The GitHub repository marcoacc90/cnn-staircase-mobilenet contains a labelled image folder "Dataset" with 2 categories: non obstructed, obs. Examples follow, each with its label.

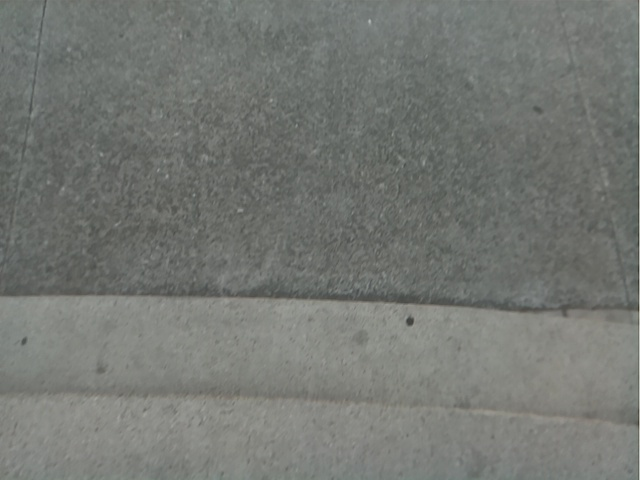
Label: obs

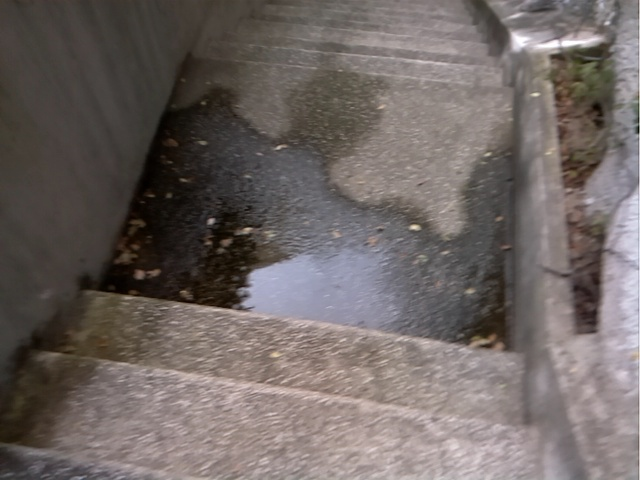
Label: obs

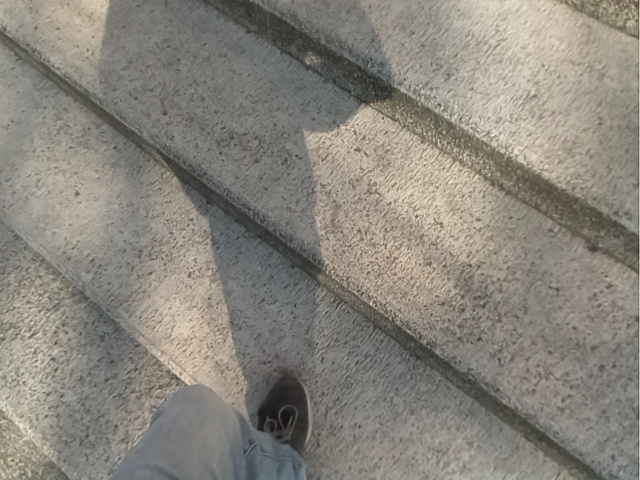
Label: obs

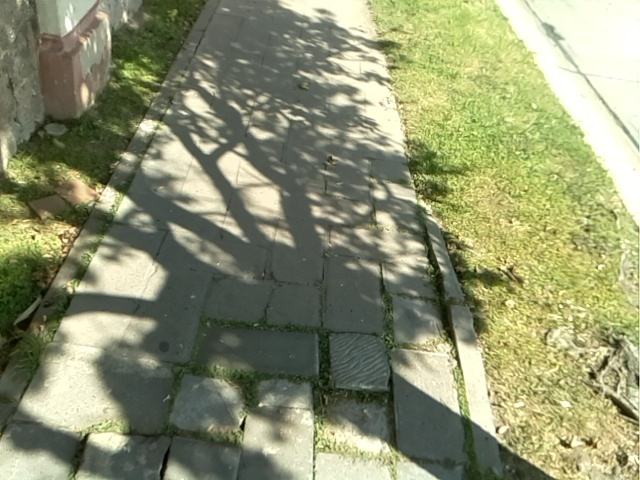
Label: non obstructed

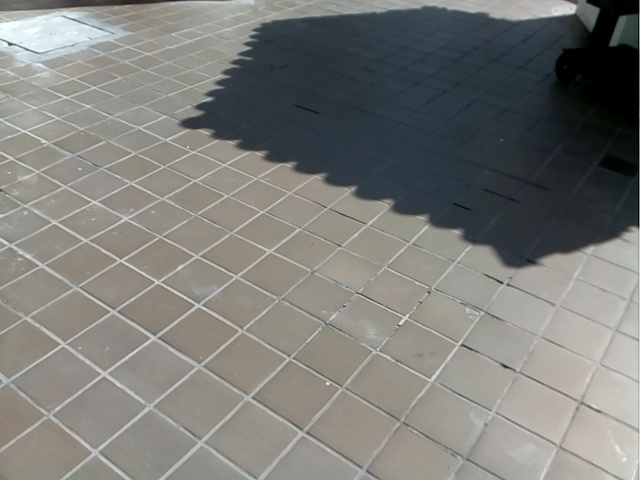
Label: non obstructed

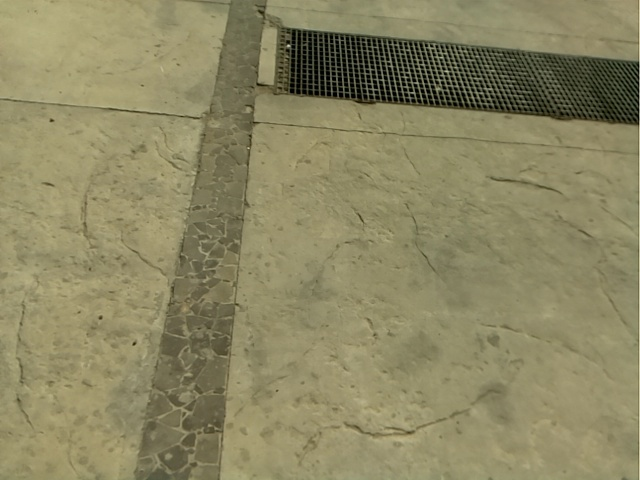
Label: non obstructed
